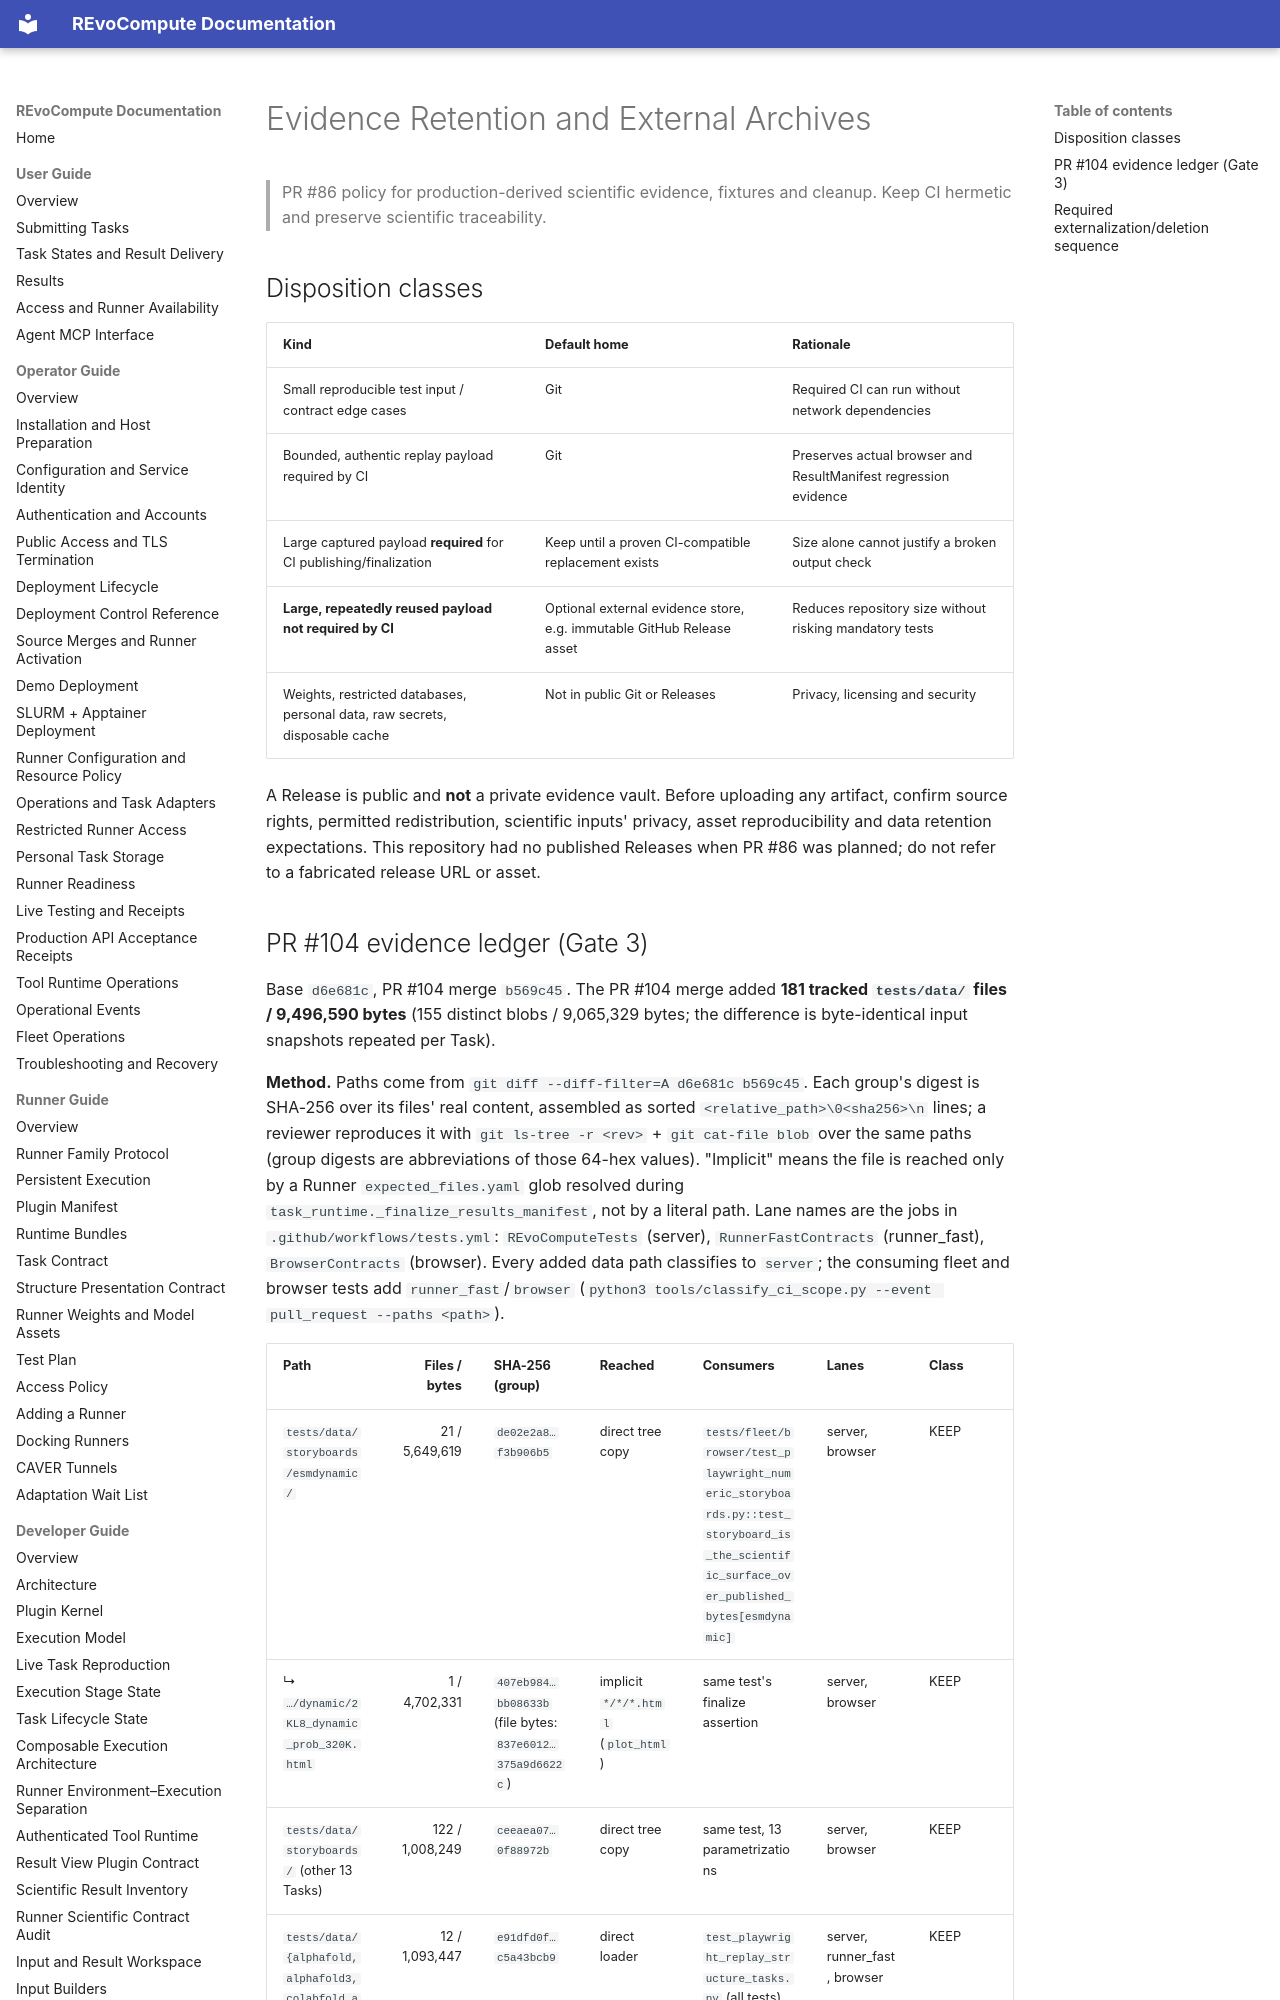

repository: YaoYinYing/REvoCompute · page: developer-guide/evidence-retention/index.html · generator: mkdocs

# Evidence Retention and External Archives

> PR #86 policy for production-derived scientific evidence, fixtures and
> cleanup. Keep CI hermetic and preserve scientific traceability.

## Disposition classes

| Kind | Default home | Rationale |
| --- | --- | --- |
| Small reproducible test input / contract edge cases | Git | Required CI can run without network dependencies |
| Bounded, authentic replay payload required by CI | Git | Preserves actual browser and ResultManifest regression evidence |
| Large captured payload **required** for CI publishing/finalization | Keep until a proven CI-compatible replacement exists | Size alone cannot justify a broken output check |
| **Large, repeatedly reused payload not required by CI** | Optional external evidence store, e.g. immutable GitHub Release asset | Reduces repository size without risking mandatory tests |
| Weights, restricted databases, personal data, raw secrets, disposable cache | Not in public Git or Releases | Privacy, licensing and security |

A Release is public and **not** a private evidence vault. Before uploading
any artifact, confirm source rights, permitted redistribution, scientific
inputs' privacy, asset reproducibility and data retention expectations.
This repository had no published Releases when PR #86 was planned; do not
refer to a fabricated release URL or asset.
